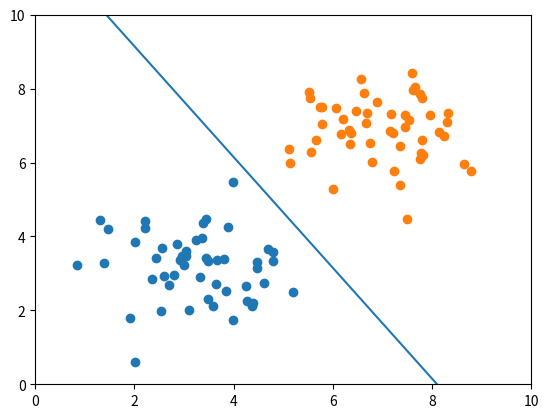

The script that saved this image:
import numpy as np
import matplotlib.pyplot as plt
import matplotlib.animation as animation

# PLA原始形式实现，X为数据集，y为X对应的标记，y在{-1,,1}中取值
def PLA(X, y, learning_rate = 0.1):
    # 获取数据的维度，n为样本个数，d为样本维度
    n, d = X.shape
    # 初始化权重，前d位为x的系数，最后一位为截距
    weights = np.array([np.random.rand() for i in range(0, d+1)])
    # 用于记录权重向量
    weights_record = []
    weights_record.append(weights.copy())
    steps = 0
    # 算法主体
    while True:
        # 标记这一轮循环是否存在错误分类的样本点
        miss_exist = False
        # 1.遍历样本点
        # 2.判断是否错误分类
        # 3.如果错误分类，将“存在错误”标记置为True，同时利用w←w+η*y[i]*x[i]，b←b+η*y[i]修正，此处将两个式子合为一个表达式，直到该样本点正确分类
        # 4.修正完毕后返回步骤1
        for i in range(0, n):
            while sgn(y[i]*(weights[0:-1].dot(X[i,:])+weights[-1])) == -1:
                miss_exist = True
                weights = weights + learning_rate*y[i]*np.append(X[i,:],1)
                weights_record.append(weights.copy())
                steps += 1
                print('第'+str(steps)+'次修正，w=：'+str(weights[0:-1])+'，b='+str(weights[-1]))
            if miss_exist:
                continue
        # 遍历完毕且没有错误分类点，完成算法
        if not miss_exist:
            break
    return weights, weights_record

# sgn函数
def sgn(num):
    return 1 if num>0 else -1

# 调试数据
# X = np.array([[1, 3], [2, -1], [2, 0], [0.2, 1], [3, 1.5]])
# y = np.array([1, -1, 1, 1, -1])


# 测试数据为100个样本点，其中前五十个为均值为[3, 3]的正态分布样本点，标记为-1，后五十个为均值为[7, 7]的正态分布样本点，标记为1，协方差为[[1,0],[0,1]]，数据集极大概率线性可分
mean1=[3,3]
cov1=[[1,0],[0,1]]
mean2=[7,7]
cov2=[[1,0],[0,1]]
X1=np.random.multivariate_normal(mean1,cov1,50)
X2=np.random.multivariate_normal(mean2,cov2,50)
X = np.row_stack((X1,X2))
y = np.ones(100)
y[0:50] = -1
# 绘制样本集
fig, ax = plt.subplots()
plt.scatter(X1[:,0],X1[:,1])
plt.scatter(X2[:,0],X2[:,1])

#PLA算法求系数
weights, weights_record = PLA(X, y, 1)
x_range = np.arange(0,10,0.01)

line, = ax.plot([], [], color='red', animated=False)

# 动画初始化
def init():
    ax.set_xlim(0,10)
    ax.set_ylim(0,10)
    return line,

# 动画帧，展示更新次数和线条 
def animate(i):
    if i >= len(weights_record):
        title = ax.text(0.5,0.95, 'Fixed '+str(len(weights_record)-1)+' times', bbox={'facecolor':'w', 'alpha':0.5, 'pad':5},transform=ax.transAxes, ha="center") 
        return [line]+[title]
    weights = weights_record[i]
    title = ax.text(0.5,0.95, 'Fixed '+str(i)+' times', bbox={'facecolor':'w', 'alpha':0.5, 'pad':5},transform=ax.transAxes, ha="center") 
    if(weights[1]!=0.0):
        line.set_ydata((-weights[0]*x_range-weights[2])/weights[1])
    else:
        line.set_data(-weights[2]/weights[0],np.arange(-5,5,0.01))  # update the data.
    return [line]+[title]

ani = animation.FuncAnimation(fig, animate, init_func=init, interval=10, blit=True)
line, = ax.plot(x_range, (-weights[0]*x_range-weights[2])/weights[1])
plt.show()